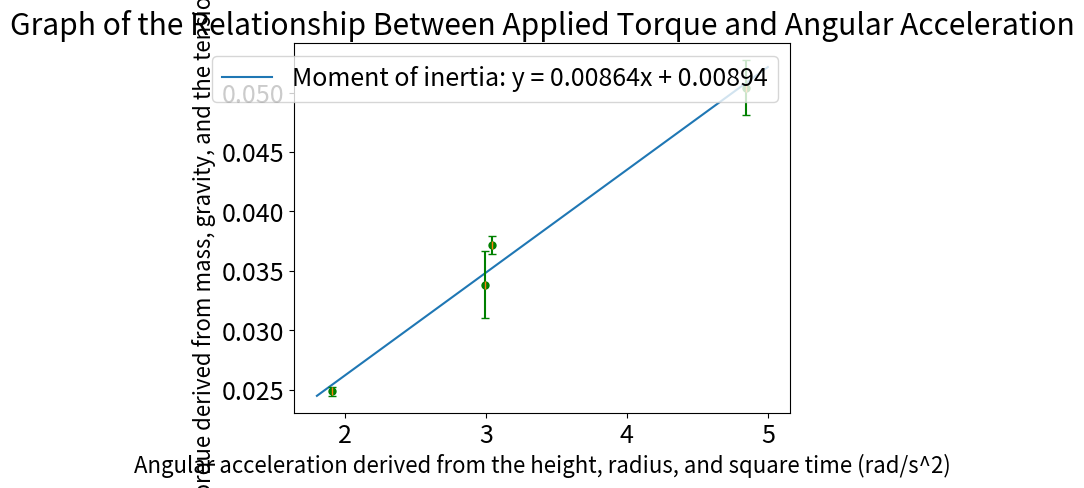

Here is the Python script that generated this plot:
from matplotlib import pyplot as plt
from matplotlib.legend_handler import HandlerLine2D

import numpy as np
from scipy import stats

plt.rc('font', size=18)
TWICE_HEIGHT = 1.828
GRAVITY = 9.8
SMALL_RADIUS = 0.0255
MEDIUM_RADIUS = 0.0349

data = {
    '100_med': [4.81, 4.27, 4.08, 3.94, 3.82],
    '150_med': [3.20, 3.14, 3.32, 3.57, 3.21],
    '100_small': [6.15, 5.97, 6.16, 6.12, 6.23],
    '150_small': [5.05, 4.80, 4.82, 4.82, 4.77],
}


def get_error_values(key_value):
    values = data[key_value]
    summation = 0.0
    average = sum(values) / len(values)

    for value in values:
        summation += (value - average)**2
    std_dev = (summation / (len(values) - 1))**0.5
    sdm = std_dev / (len(values))**0.5
    t_squared_error = 2 * average * sdm

    print("KEY: ", key)
    print("STD DEV: %f" % (std_dev,))
    print("SDM: %f" % (sdm,))
    print("average: %f" % (average,))
    print("delta(T^2): %f" % ((2 * average * sdm),))
    print('T^2 %f' % ((average**2),))
    print("ERROR: %f" % (t_squared_error,))
    print("***************************************************\n")

    return average**2, t_squared_error


ordered_pairs = []
for key, value in data.items():
    t_squared = get_error_values(key)[0]
    x_y_error = ()

    if '100_med' in key:
        x_y_error = (TWICE_HEIGHT / (MEDIUM_RADIUS * t_squared),
                     (0.00349 * (GRAVITY - (TWICE_HEIGHT / t_squared))), 0.002803)
    elif '150_med' in key:
        x_y_error = (TWICE_HEIGHT / (MEDIUM_RADIUS * t_squared),
                     (0.005235 * (GRAVITY - (TWICE_HEIGHT / t_squared))), 0.002341)
    elif '100_small' in key:
        x_y_error = (TWICE_HEIGHT / (SMALL_RADIUS * t_squared),
                     (0.00255 * (GRAVITY - (TWICE_HEIGHT / t_squared))), 0.000354)
    elif '150_small' in key:
        x_y_error = (TWICE_HEIGHT / (SMALL_RADIUS * t_squared),
                     (0.003825 * (GRAVITY - (TWICE_HEIGHT / t_squared))), 0.0007717)
    ordered_pairs.append(x_y_error)

x_coordinates = [pair[0] for pair in ordered_pairs]
y_coordinates = [pair[1] for pair in ordered_pairs]
plt.plot(x_coordinates, y_coordinates, 'go', markersize=5)

slope, intercept, r_value, p_value, std_err = stats.linregress(
    x_coordinates, y_coordinates)
x = np.linspace(1.8, 5)  # span the graph
y = slope * x + intercept
delta, = plt.plot(x, y, label="Moment of inertia: y = %.5fx + %.5f" %
                  (slope, intercept,))

error_bars = [pair[2] for pair in ordered_pairs]
plt.errorbar(x_coordinates, y_coordinates,
             yerr=error_bars, fmt='|',
             capsize=3, ecolor='green')

plt.legend(handler_map={delta: HandlerLine2D(numpoints=1)})

plt.title('Graph of the Relationship Between Applied Torque and Angular Acceleration')
plt.xlabel('Angular acceleration derived from the height, radius, and square time (rad/s^2)', fontsize=16)
plt.ylabel('Applied torque derived from mass, gravity, and the tension force (Nm)', fontsize=16)
plt.show()
